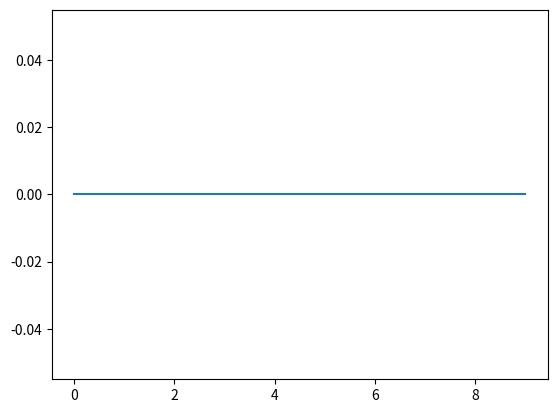

Write Python code to recreate this figure.
# [redacted]

import numpy as np
import matplotlib.pyplot as plt

# Input the desired position and rotation of the platform
p = np.array([[0.0], [0.0]])
R = np.array([[1.0, 0.], [0., 1.]])

# Design variables
l1 = np.array([[0.], [0.]])
l2 = np.array([[0.], [0.]])

b1 = np.array([[0.], [0.]])
b2 = np.array([[0.], [0.]])


#Calculate the outputs

s1 = p+ np.dot(R, b1) - l1
s2 = p+ np.dot(R, b2) - l2

len_s1 = np.sqrt(s1[0]**2 + s1[1]**2)
len_s2 = np.sqrt(s2[0]**2 + s2[1]**2)

plt.plot([l1[0], s1[0] + l1[0], p[0], s2[0]+l2[0], l2[0], l1[1], s1[1] + l1[1], p[1], s2[1]+l2[1], l2[1]])
